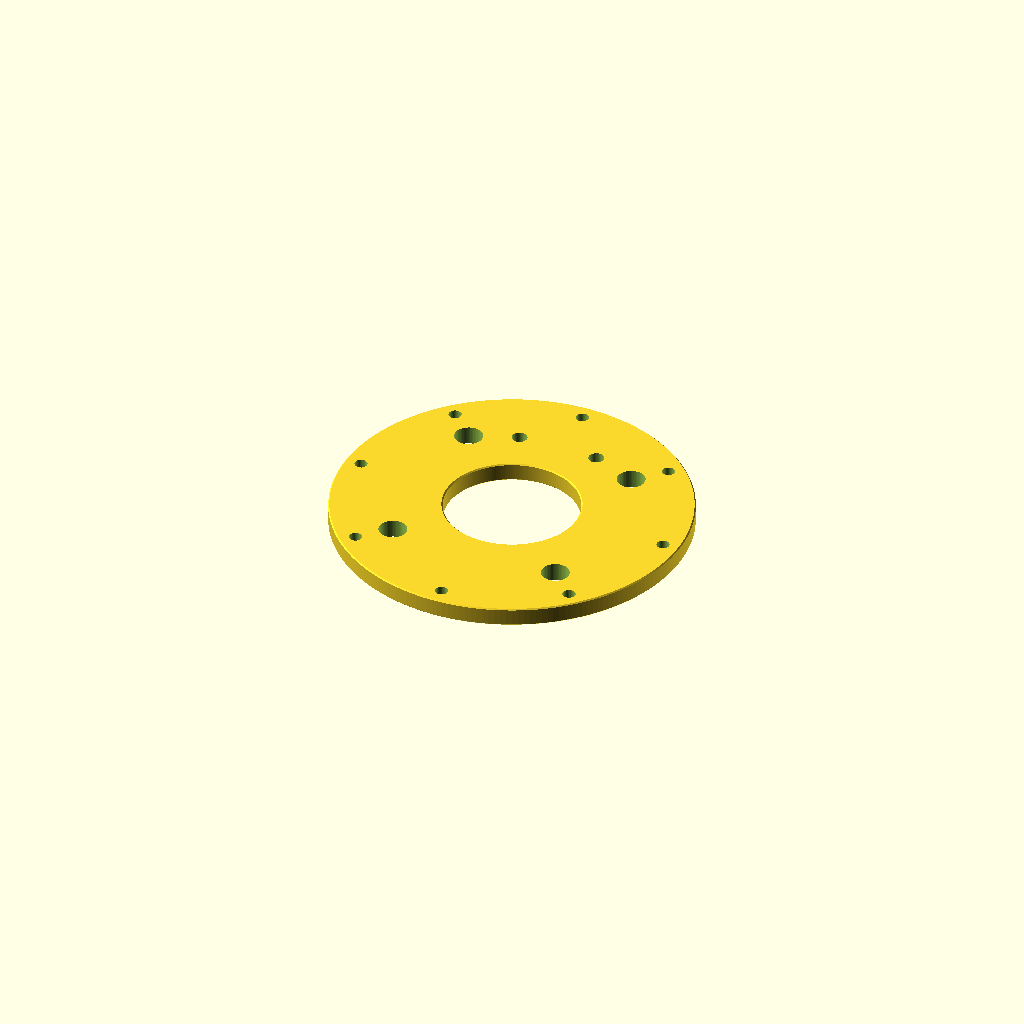
Cell 1: rendered with the file's own defaults.
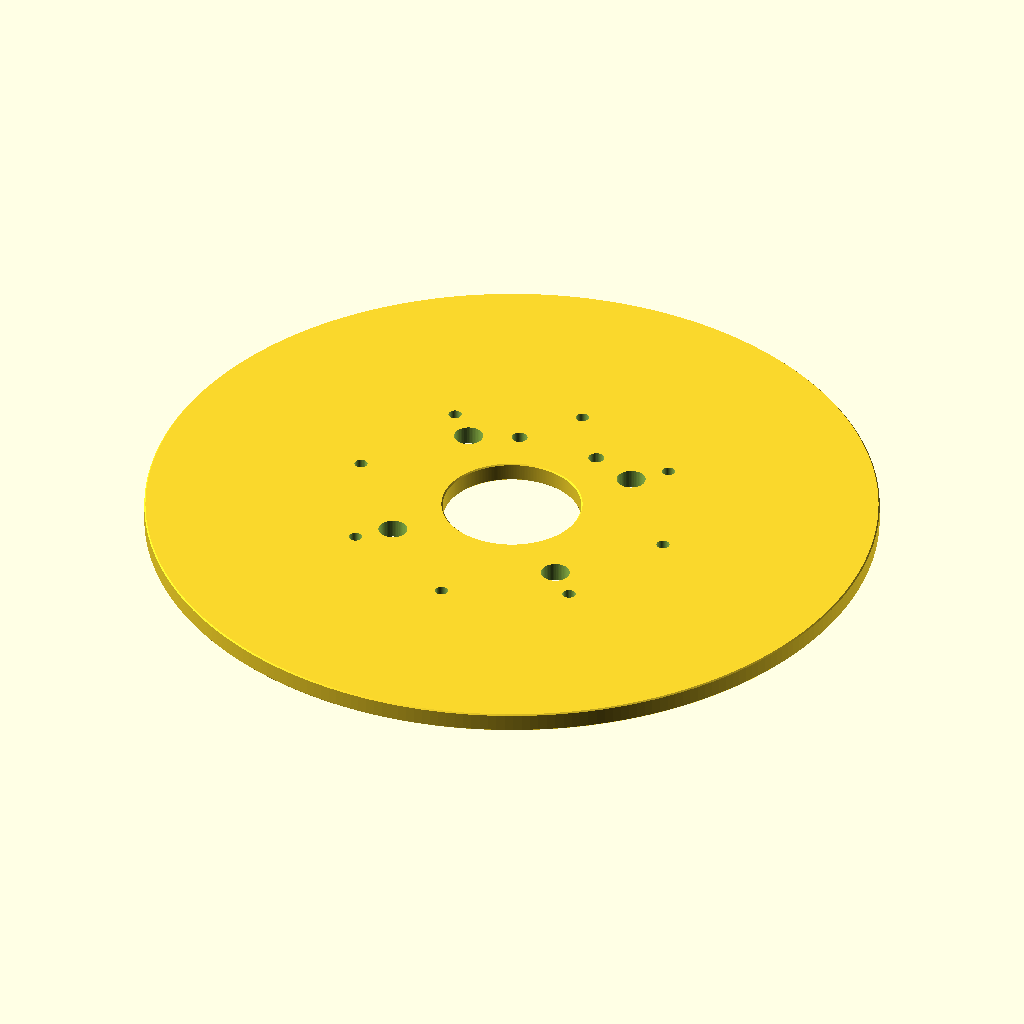
Cell 2: ring_od = 304.6 (everything else at default).
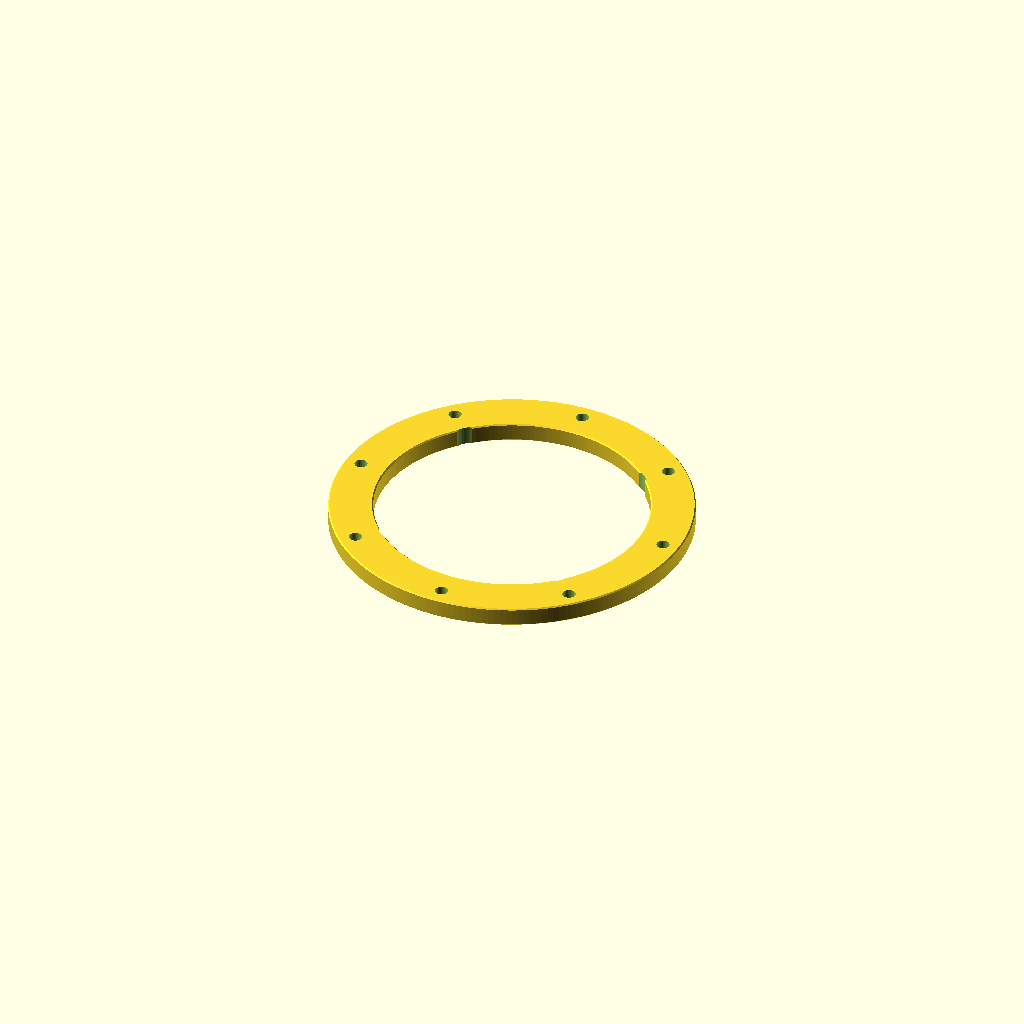
Cell 3: mmt_bore = 115 (everything else at default).
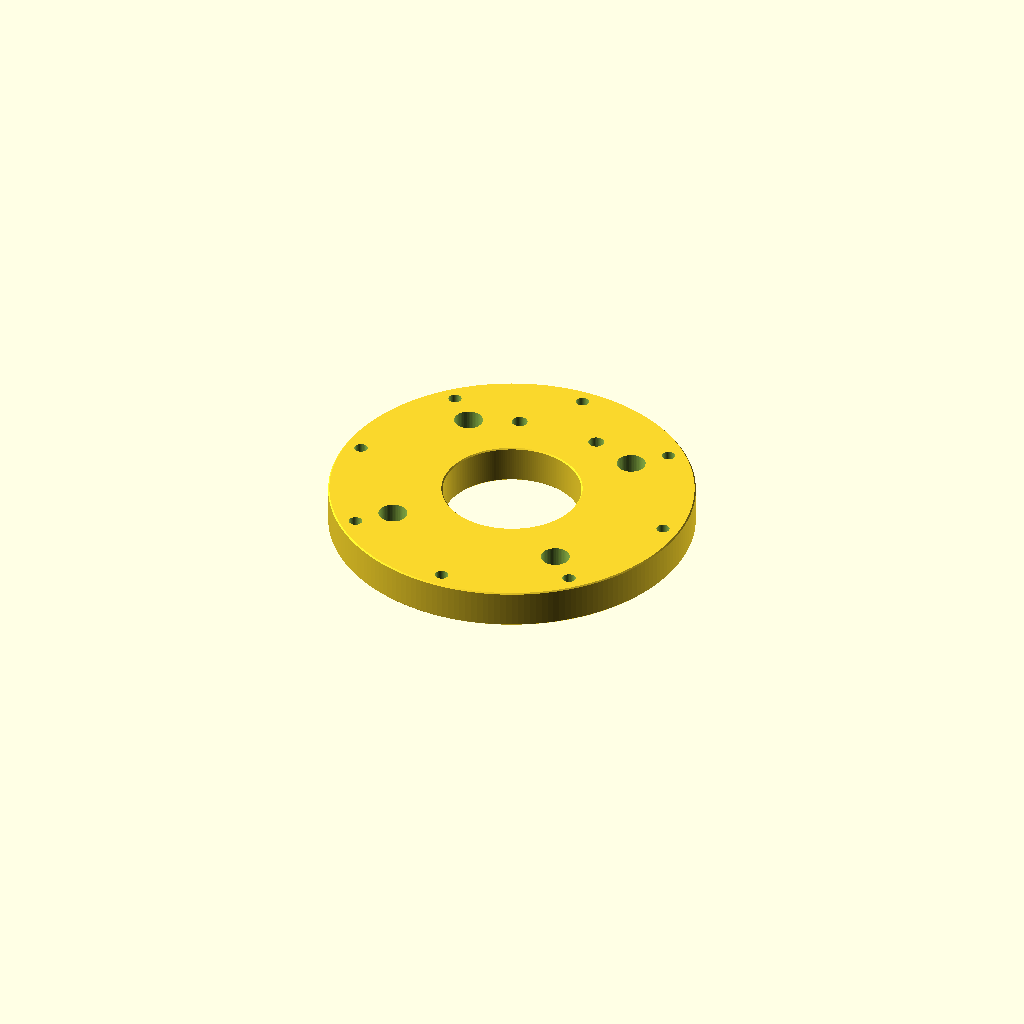
Cell 4: thickness = 16 (everything else at default).
All cells are drawn from one camera (rotation 55°, 0°, 25°, orthographic, colour scheme Cornfield), so only the parameter changes between them.
Source of the model, ideas/07-shadow-lint/snapshots/ring6-after-doctrine-fix.scad:
// PART: 6 in Airframe Centering Ring for 54 mm Motor Mount
// KIND: mechanical
// MAKE: CNC milled from 6061-T6 aluminum plate · 1 setup · CMM / micrometer inspection
// NOTE: Airframe ID nominal 152.40 mm = 6.000 in (Blue Tube ARR / Madcow / Giant Leap [likely]). Ring OD 152.30 mm gives 0.05 mm radial clearance for epoxy bond.
// NOTE: Motor mount tube (MMT) OD nominal 57.40 mm = 2.260 in (LOC MMT-2.14 / Madcow T54-180 [likely]). Ring bore 57.50 mm gives 0.05 mm radial bond clearance.
// NOTE: Sized for peak thrust of 3331 N from certified Loki L2050 54 mm motor [likely, ThrustCurve.org].
// SPEC-BEGIN
// {"name":"centering_ring_6in_54mm","size_mm":[152.3,152.3,8.0],"parts":[{"name":"plate","role":"main body","size_mm":[152.3,152.3,8.0]}],"joints":[]}
// SPEC-END
// FLIGHT-BEGIN
// {"material":"6061-T6","process":"cnc_mill","tolerance_class":"ISO 2768-m","tess_tol_mm":0.01,"hazard":"none",
//  "critical":[{"name":"overall diameter","module":"plate","axis":"x","nominal_mm":152.300,"tol_mm":0.10,"tol_src":"source","tol_ref":"openrocket-database airframe ID 152.4mm","round":true},
//              {"name":"plate thickness","module":"plate","axis":"z","nominal_mm":8.000,"tol_mm":0.10,"tol_src":"user"}],
//  "od":[{"name":"ring OD","d_mm":152.300,"tol_mm":0.10,"at_mm":[0,0],"axis":"z","from_mm":0,"to_mm":8,"tol_src":"source","tol_ref":"openrocket-database airframe ID 152.4mm"}],
//  "bores":[{"name":"motor mount bore","d_mm":57.500,"tol_mm":0.05,"at_mm":[0,0],"axis":"z","from_mm":8,"to_mm":0,"tol_src":"source","tol_ref":"LOC BT-2.14 / Madcow T54-180 OD 57.4mm"}],
//  "holes":[{"name":"mounting bolt circle","d_mm":5.50,"tol_mm":0.10,"pos_tol_mm":0.10,"pattern":"circle","n":8,"bc_d_mm":138.0,"start_deg":0,"axis":"z","from_mm":8,"to_mm":0,"tol_src":"default"},
//           {"name":"lightening pass-through ports","d_mm":12.00,"tol_mm":0.15,"pos_tol_mm":0.15,"pattern":"circle","n":4,"bc_d_mm":105.0,"start_deg":45,"axis":"z","from_mm":8,"to_mm":0,"tol_src":"default"},
//           {"name":"harness U-bolt holes","d_mm":6.60,"tol_mm":0.10,"pos_tol_mm":0.10,"pattern":"list","at_mm":[[-17.5,45.0],[17.5,45.0]],"axis":"z","from_mm":8,"to_mm":0,"tol_src":"default"}],
//  "loads":[{"check":"bolt_shear","name":"thrust retention bolts","motor":"Loki L2050","size":"M5","grade":"8.8","n":8,"force_N":3331,"plate_t_mm":8.0,"sf_min":2.0,"inputs_src":"source"}],
//  "mfg":{"stock":"160 x 160 x 10 mm 6061-T6 aluminum plate","finish":"anodize type II clear","heat_treat":"none","deburr":"0.5 x 45 chamfer all external edges","inspect":["OD with micrometer","bore with plug gauge","bolt pattern with CMM"],"notes":["Verify airframe ID (152.4 mm) and MMT OD (57.4 mm) before final machining","Bond with structural epoxy (Hysol E-120HP or JB Weld)"]}}
// FLIGHT-END

tess_tol = 0.01; // max chordal deviation of curved surfaces (mm)
ring_od = 152.30; // ring outer diameter (mm)
mmt_bore = 57.50; // motor mount tube inner bore diameter (mm)
thickness = 8.00; // ring plate thickness (mm)
mount_bc_d = 138.0; // mounting bolt circle diameter (mm)
mount_hole_d = 5.5; // mounting hole diameter (M5 clearance) (mm)
port_bc_d = 105.0; // pass-through port circle diameter (mm)
port_d = 12.0; // pass-through port diameter (mm)
ubolt_x = 17.5; // U-bolt hole half-spacing (mm)
ubolt_y = 45.0; // U-bolt position Y offset (mm)
ubolt_d = 6.6; // U-bolt hole diameter (M6 clearance) (mm)
chamfer = 0.5; // edge chamfer (mm)
// --- end parameters ---

function fn_tol(d, tol=tess_tol) = max(24, ceil(180 / acos(1 - min(0.5, 2*tol/d))));

module plate() {
    r_out = ring_od / 2;
    r_in = mmt_bore / 2;
    c = chamfer;
    
    rotate_extrude($fn=fn_tol(ring_od)) {
        polygon(points=[
            [r_in + c, 0],
            [r_out - c, 0],
            [r_out, c],
            [r_out, thickness - c],
            [r_out - c, thickness],
            [r_in + c, thickness],
            [r_in, thickness - c],
            [r_in, c]
        ]);
    }
}

module main() {
    difference() {
        plate();
        
        // 8x M5 peripheral mounting / shear pin holes
        for (i = [0:7]) {
            a = i * 45;
            rotate([0, 0, a])
            translate([mount_bc_d / 2, 0, -1])
            cylinder(d=mount_hole_d, h=thickness + 2, $fn=fn_tol(mount_hole_d));
        }
        
        // 4x pass-through / vent / wiring ports
        for (i = [0:3]) {
            a = 45 + i * 90;
            rotate([0, 0, a])
            translate([port_bc_d / 2, 0, -1])
            cylinder(d=port_d, h=thickness + 2, $fn=fn_tol(port_d));
        }
        
        // 2x M6 U-bolt holes for recovery harness anchor
        translate([-ubolt_x, ubolt_y, -1])
        cylinder(d=ubolt_d, h=thickness + 2, $fn=fn_tol(ubolt_d));
        
        translate([ubolt_x, ubolt_y, -1])
        cylinder(d=ubolt_d, h=thickness + 2, $fn=fn_tol(ubolt_d));
    }
}

main();
Customizer parameters (derived from the source; name, type, default, range or options):
tess_tol: number, default 0.01
ring_od: number, default 152.3
mmt_bore: number, default 57.5
thickness: number, default 8
mount_bc_d: number, default 138
mount_hole_d: number, default 5.5
port_bc_d: number, default 105
port_d: number, default 12
ubolt_x: number, default 17.5
ubolt_y: number, default 45
ubolt_d: number, default 6.6
chamfer: number, default 0.5
